Run: headless pygame with SDL's dummy video driver; simulated clock (each Clock.tick advances the game by its frame time, no real sleeping); random seed 0; keys injected as events and as key.get_pressed() state; no mouse input.
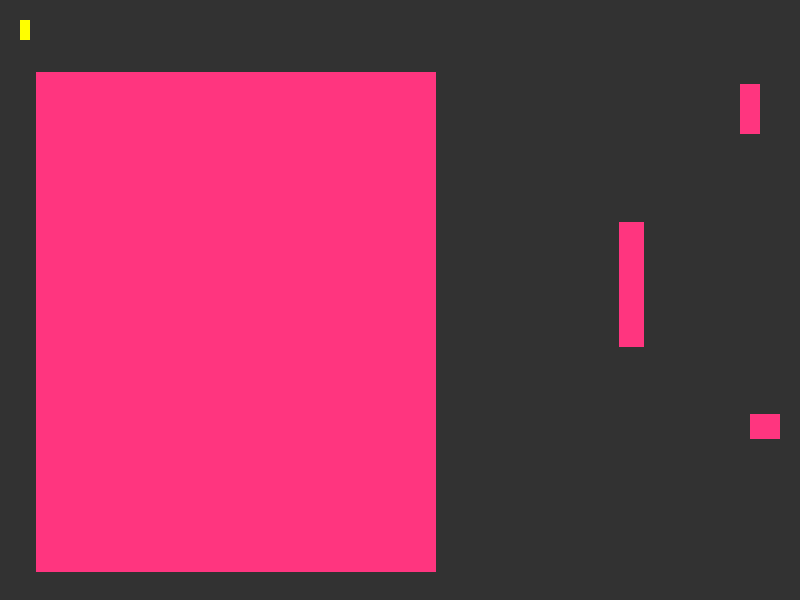
Frame 1 of 4 · flips 1–60 · no input
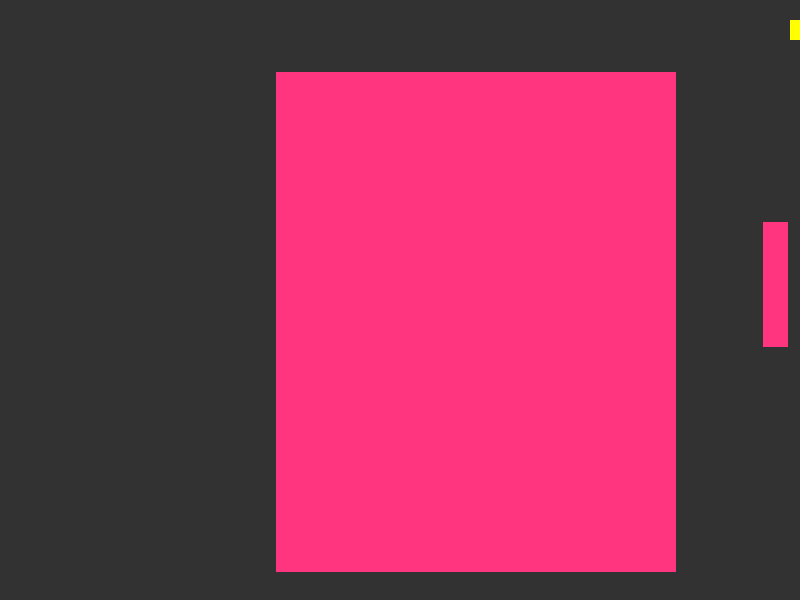
Frame 2 of 4 · flips 61–180 · tapped SPACE, RETURN · held RIGHT (→), D
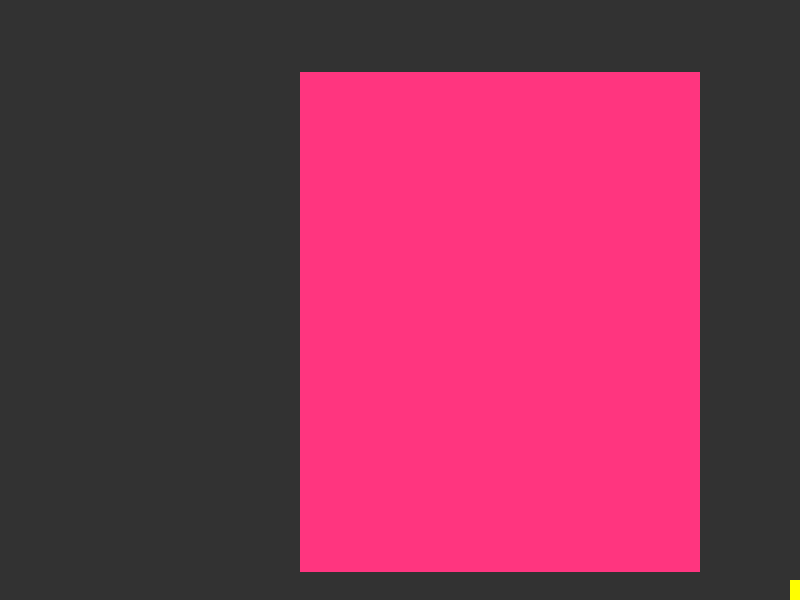
Frame 3 of 4 · flips 181–300 · held DOWN (↓), S
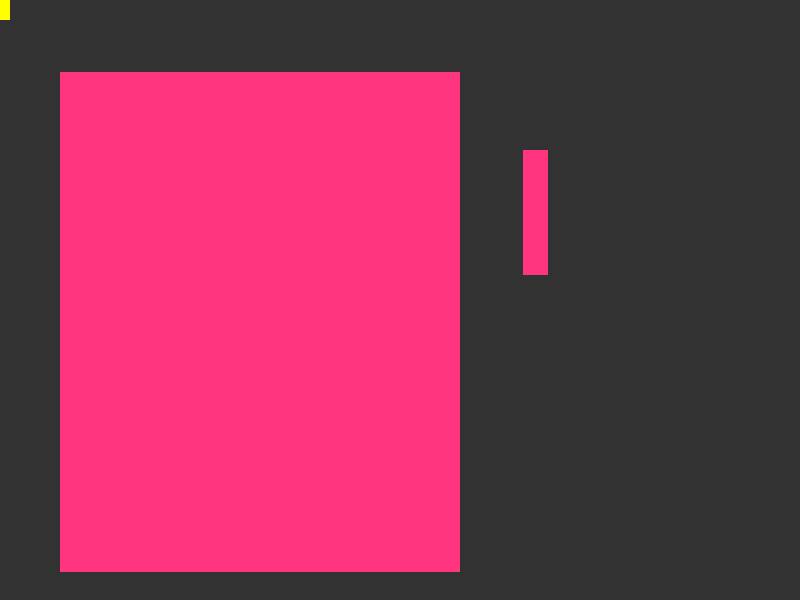
Frame 4 of 4 · flips 301–420 · held LEFT (←), A, UP (↑), W

The pygame program that drew these frames:

'''
Moataz Khallaf A.K.A Hackerman
Boxes
4/8/2019
'''

import pygame, random
pygame.init  # Loads PyGame Module commands in the program

# Display Variables

TITLE = "BoxHead"  # Appears in window title
FPS = 30
WIDTH = 800
HEIGHT = 600
SCREENDIM = (WIDTH, HEIGHT)

# Colour variables

WHITE = (255, 255, 255)
BLACK = (0, 0, 0)
GREY = (50, 50, 50)
YELLOW = (255, 255, 0)
RED = (255, 0, 0)
GREEN = (0, 255, 255)
BLUE = (0, 0, 255)
PINK = (255, 53, 127)

# classes
class box:
    def __init__(self, height, width, colour=WHITE, x=0, y=0, xSpd=0, ySpd=0):
        self.height = height
        self.width = width
        self.DIM = (self.width, self.height)
        self.x = x
        self.y = y
        self.POS = (x, y)
        self.colour = colour
        self.xSpd = xSpd
        self.ySpd = ySpd
        self.xDir = 1
        self.yDir = 1
        self.surface = pygame.Surface(self.DIM, pygame.SRCALPHA, 32)
        self.surface.fill(self.colour)

    def setColour(self, colour):
        self.colour = colour
        self.surface = pygame.Surface(self.DIM, pygame.SRCALPHA, 32)
        self.surface.fill(self.colour)

    def setPOS(self, x, y):
        self.x = x
        self.y = y
        self.POS = (x, y)
        self.surface = pygame.Surface(self.DIM, pygame.SRCALPHA, 32)
        self.surface.fill(self.colour)

    def setDIM(self, width, height):
        self.width = width
        self.height = height
        self.DIM = (self.width, self.height)
        self.surface = pygame.Surface(self.DIM, pygame.SRCALPHA, 32)
        self.surface.fill(self.colour)

    def getSurface(self):
        return self.surface

    def getDIM(self):
        return self.DIM

    def getPos(self):
        return self.POS

    def moveBox(self):
        self.x += (self.xDir * self.xSpd)
        self.POS = (self.x, self.y)
        if self.x > WIDTH - self.surface.get_width():
            self.xDir = -1
        if self.x < 0:
            self.xDir = +1

        self.y += (self.yDir * self.ySpd)
        self.POS = (self.x, self.y)
        if self.y > HEIGHT - self.surface.get_height():
            self.yDir = -1
        if self.y < 0:
            self.yDir = +1

    def movePlayer(self, pressedKeys):
        if pressedKeys[pygame.K_w]:
            self.y -= self.ySpd
        if pressedKeys[pygame.K_s]:
            self.y += self.ySpd
        if pressedKeys[pygame.K_a]:
            self.x -= self.xSpd
        if pressedKeys[pygame.K_d]:
            self.x += self.xSpd

        if self.x > WIDTH - self.surface.get_width():
            self.x = WIDTH - self.surface.get_width()
        if self.x < 0:
            self.x = 0
        if self.y > HEIGHT - self.surface.get_height():
            self.y = HEIGHT - self.surface.get_height()
        if self.y < 0:
            self.y = 0

        self.POS = (self.x, self.y)

# functions

def checkCol(box1, box2):
    if box1.x < box2.x or box1.x + box1.width > box2.x + box2.width and box1.y < box2.y or box1.y + box1.height > box2.y + box2.height:
        return True

# Create the window

screen = pygame.display.set_mode(SCREENDIM)  # creates the main surface where all assets are placed
pygame.display.set_caption(TITLE)  # updates the windows title
screen.fill(GREY)  # fills the entire surface with the colour ie. erase

clock = pygame.time.Clock()  # starts a clock object to measure time

# Code starts here
running = True

whiteBox = box(1, 100, YELLOW, 20, 20, 12, 12)
make1 = box(25, 30, PINK, 30, 30, 12, 12)
make2 = box(50, 20, PINK, 124, 300, 12, 12)
make3 = box(300, 40, PINK, 60, 360, 12, 12)
make4 = box(125, 25, PINK, 235, 30, 12, 12)

whiteBox.setDIM(10, 20)
make2.setPOS(20, 300)
make3.setDIM(400, 500)


while running:
    for event in pygame.event.get():  # returns all inputs and triggers into an array
        if event.type == pygame.QUIT:  # if red x was clicked
            running = False

    pressedKeys = pygame.key.get_pressed()

    make1.moveBox()
    make2.moveBox()
    make3.moveBox()
    make4.moveBox()
    whiteBox.movePlayer(pressedKeys)

   # print(checkCol(whiteBox, make1))
   # print(checkCol(whiteBox, make2))
    print(checkCol(whiteBox, make3))
    #print(checkCol(whiteBox, make4))


    screen.fill(GREY)

    screen.blit(whiteBox.surface, whiteBox.POS)
    screen.blit(make1.surface, make1.getPos())
    screen.blit(make2.surface, make2.POS)
    screen.blit(make3.surface, make3.POS)
    screen.blit(make4.surface, make4.POS)


    clock.tick(FPS)  # will pause game until FPS time is reached
    pygame.display.flip()  # update screen with changes

pygame.quit()
